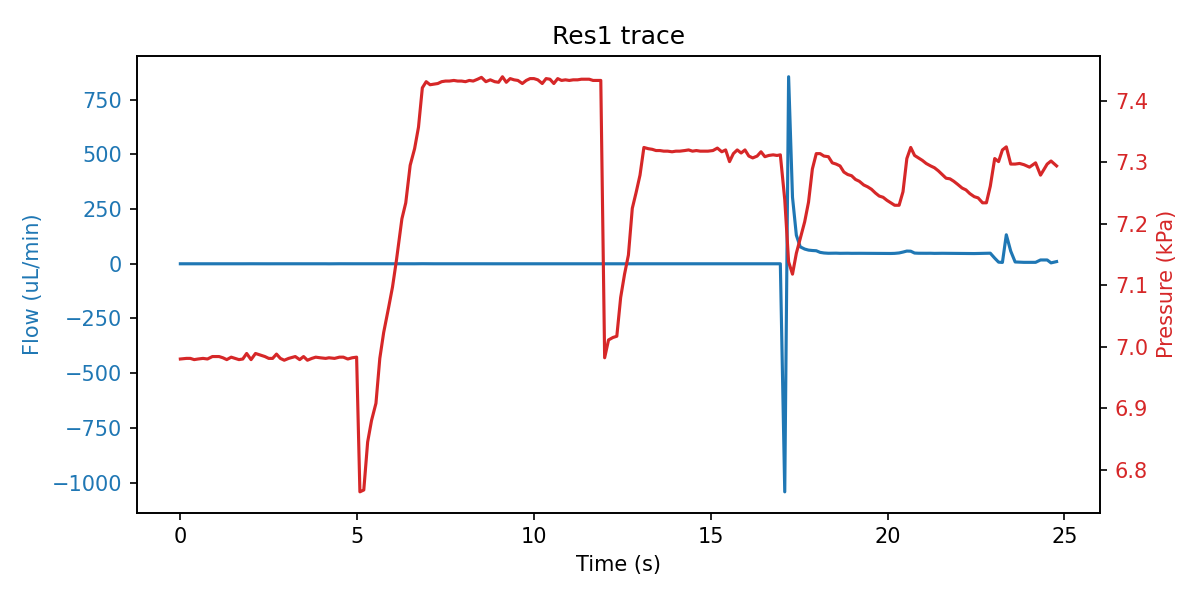

Data behind this chart, as committed beside it:
sep=; 
Time of day; Time (s); SF06_5: (); 4VM02: V1 state; V2 state; V3 state; V4 state; SPS_1: Volume (ul); 4AM01:  1:P15585 (kPa); 1:Comp. Temp (C); 
16:36:50; 0; -0.067; 3; 1; 1; 15; 84.57; 6.980; 20.98; 
16:36:50; 0.172; -0.100; 3; 1; 5; 15; 84.58; 6.981; 20.98; 
16:36:50; 0.282; 0.167; 3; 1; 5; 15; 84.57; 6.981; 20.98; 
16:36:50; 0.391; 0.133; 3; 1; 5; 15; 84.57; 6.979; 20.98; 
16:36:50; 0.5; -0.067; 3; 1; 5; 15; 84.6; 6.980; 20.98; 
16:36:50; 0.641; 0.100; 3; 1; 2; 15; 84.59; 6.981; 20.98; 
16:36:50; 0.766; 0.133; 7; 1; 2; 15; 84.6; 6.980; 20.98; 
16:36:51; 0.907; 0.133; 7; 1; 2; 15; 84.63; 6.984; 20.98; 
16:36:51; 1.094; -0.067; 7; 1; 2; 15; 84.6; 6.984; 20.98; 
16:36:51; 1.203; -0.033; 7; 1; 2; 15; 84.57; 6.982; 20.98; 
16:36:51; 1.313; 0.033; 7; 1; 2; 15; 84.57; 6.979; 20.98; 
16:36:51; 1.438; 0.067; 7; 1; 2; 15; 84.58; 6.983; 20.98; 
16:36:51; 1.547; 0.067; 1; 1; 2; 15; 84.57; 6.981; 20.98; 
16:36:51; 1.657; 0.000; 1; 1; 2; 15; 84.6; 6.979; 20.98; 
16:36:51; 1.766; -0.067; 1; 1; 2; 15; 84.62; 6.980; 20.98; 
16:36:52; 1.875; 0.100; 1; 1; 2; 15; 84.66; 6.989; 20.98; 
16:36:52; 2; 0.067; 1; 1; 2; 15; 84.67; 6.979; 20.98; 
16:36:52; 2.125; -0.067; 1; 1; 2; 15; 84.86; 6.989; 20.98; 
16:36:52; 2.235; 0.000; 1; 1; 2; 15; 85.94; 6.987; 20.98; 
16:36:52; 2.391; 0.000; 1; 1; 2; 15; 87.98; 6.984; 20.98; 
16:36:52; 2.5; -0.100; 1; 1; 2; 15; 88.65; 6.981; 20.98; 
16:36:52; 2.61; 0.167; 1; 1; 2; 15; 89.22; 6.981; 20.98; 
16:36:52; 2.719; -0.033; 1; 1; 2; 15; 91.02; 6.988; 20.98; 
16:36:52; 2.828; 0.000; 1; 1; 2; 15; 91.85; 6.981; 20.98; 
16:36:53; 2.938; -0.133; 1; 1; 2; 15; 92.7; 6.978; 20.98; 
16:36:53; 3.063; 0.233; 1; 1; 2; 15; 93.44; 6.981; 20.98; 
16:36:53; 3.25; -0.067; 1; 1; 2; 15; 95.03; 6.984; 20.98; 
16:36:53; 3.375; 0.033; 1; 1; 2; 15; 95.99; 6.979; 20.98; 
16:36:53; 3.485; 0.000; 1; 1; 2; 15; 96.96; 6.984; 20.98; 
16:36:53; 3.594; -0.033; 1; 1; 2; 15; 97.99; 6.978; 20.98; 
16:36:53; 3.719; -0.033; 1; 1; 2; 15; 98.62; 6.981; 20.98; 
16:36:53; 3.828; -0.100; 1; 1; 2; 15; 99.18; 6.983; 20.98; 
16:36:54; 3.953; -0.067; 1; 1; 2; 15; 99.79; 6.982; 20.98; 
16:36:54; 4.11; -0.067; 1; 1; 2; 15; 100; 6.981; 20.98; 
16:36:54; 4.203; -0.267; 1; 1; 2; 15; 100; 6.982; 20.98; 
16:36:54; 4.36; 0.133; 5; 1; 2; 15; 100.1; 6.981; 20.98; 
16:36:54; 4.5; 0.133; 5; 1; 2; 15; 100.1; 6.983; 20.98; 
16:36:54; 4.61; -0.033; 5; 1; 2; 15; 99.89; 6.983; 20.98; 
16:36:54; 4.735; 0.033; 5; 1; 2; 15; 99.68; 6.980; 20.98; 
16:36:54; 4.86; 0.033; 5; 1; 2; 15; 99.26; 6.982; 20.98; 
16:36:55; 4.985; 0.067; 5; 1; 2; 15; 98.34; 6.983; 20.98; 
16:36:55; 5.078; 0.100; 5; 1; 2; 15; 97.78; 6.764; 20.98; 
16:36:55; 5.188; -0.167; 3; 1; 2; 15; 96.25; 6.767; 20.98; 
16:36:55; 5.297; 0.133; 3; 1; 2; 15; 95.56; 6.845; 20.98; 
16:36:55; 5.407; 0.100; 3; 1; 2; 15; 94.92; 6.880; 20.98; 
16:36:55; 5.532; -0.033; 3; 1; 2; 15; 94.21; 6.908; 20.98; 
16:36:55; 5.641; -0.100; 3; 1; 2; 15; 92.81; 6.981; 20.98; 
16:36:55; 5.75; 0.000; 3; 1; 2; 15; 91.82; 7.023; 20.98; 
16:36:56; 5.891; -0.033; 3; 1; 2; 15; 90.91; 7.064; 20.98; 
16:36:56; 6; -0.067; 3; 1; 2; 15; 90.07; 7.097; 20.98; 
16:36:56; 6.11; 0.033; 3; 1; 2; 15; 89.09; 7.140; 20.98; 
16:36:56; 6.266; 0.033; 3; 1; 2; 15; 87.53; 7.208; 20.98; 
16:36:56; 6.375; -0.100; 3; 1; 2; 15; 86.78; 7.234; 20.98; 
16:36:56; 6.5; -0.233; 3; 1; 2; 15; 85.53; 7.295; 20.98; 
16:36:56; 6.625; -0.067; 3; 1; 2; 15; 84.8; 7.322; 20.98; 
16:36:56; 6.735; 0.300; 3; 1; 2; 15; 84.13; 7.357; 20.98; 
16:36:56; 6.844; 0.300; 3; 1; 2; 15; 82.66; 7.421; 20.98; 
16:36:57; 6.953; 0.067; 3; 1; 2; 15; 82.21; 7.431; 20.98; 
16:36:57; 7.063; 0.300; 3; 1; 2; 15; 82.13; 7.426; 20.98; 
... 155 more rows
